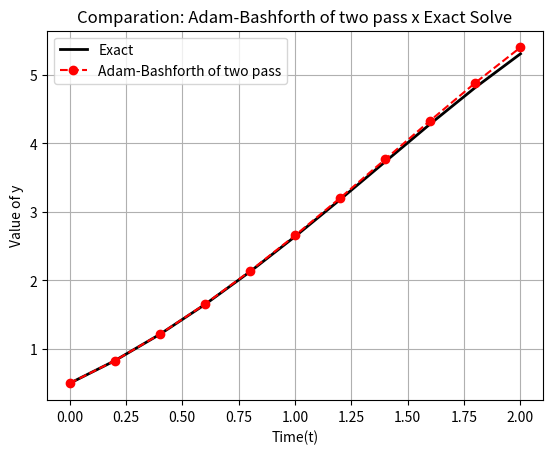

Here is the Python script that generated this plot:
import numpy as np
import pandas as pd
import matplotlib.pyplot as plt

#Function RK4
def fourth(f,t,n,h,y0):
    #Defining vector of zeros 
    fourth_order_y = np.zeros(n)

    #Defining y(0) = 0.5
    fourth_order_y[0] = y0

    #Defining Runge-Kulta's method of Fourth Order
    for i in range(n-1):
        # Fourth Order
        K1 = f(t[i],fourth_order_y[i])
        K2 = f(t[i]+(h/2),fourth_order_y[i] + (h/2) * K1)
        K3 = f(t[i]+(h/2),fourth_order_y[i] + (h/2) * K2)
        K4 = f(t[i] + h, fourth_order_y[i] + h*K3)
        fourth_order_y[i+1] = fourth_order_y[i] + (h/6)*(K1 + 2*K2 + 2*K3 + K4)
    #End

    return fourth_order_y
#End Function

#Function Adam-Bashforth of Two pass
def AB2(f,t0,y0,y1,tf,h):
    #f  : function of ODE
    #t0 : initial instance
    #t1 : final instance
    #y0 : initial condition
    #y1 : Second point calculated with RK because method to start need two points
    #h  : Size of pass

    #N : Numbers of pass
    N = round((tf - t0) / h)

    #t : Mesh of time
    t = [t0 + i*h for i in range(N+1)]

    # Initial Points
    y = np.zeros(N+1)
    y[0] = y0
    y[1] = y1

    # Initial Inclinations
    F = np.zeros(N+1)
    F[0] = f(t[0],y[0])
    F[1] = f(t[1],y[1])

    # Main Bow, here where do Adam Bashforth of Two pass
    for n in range(1,N):
        y[n+1] = y[n] + h * (3/2 * F[n] - 1/2 * F[n-1])
        F[n+1] = f(t[n+1],y[n+1])
    #End for

    #Return instances and numeric solution
    return t, y
#End Function

#Defining initial values 
h,t0, tf , y0 = 0.2, 0, 2, 0.5
t = np.arange(t0,tf+h,h)
n = len(t)

#Defining Our ODE: y - t² + 1
f = lambda t,y : y - t**2 + 1

#Analytic ODE
exact_y = lambda t: (t+1)**2 - 0.5*np.exp(t)

#Calculating y1
RK_y = fourth(f,t,n,h,y0)
y1 = RK_y[1]

#Calling Function AB2
AB2_t,AB2_y = AB2(f,t0,y0,y1,tf,h)
AB2_t,AB2_y = np.array(AB2_t) , np.array(AB2_y)

#Solving Analytic ODE 
original_y = exact_y(AB2_t)

#Calculating Absolute and Relative error
abs_error = np.abs(AB2_y - original_y)
rel_error = np.abs(abs_error/(AB2_y))

#Create dictionary
dc = {
    'h': h,
    't': AB2_t,
    'Exact': original_y,
    'Adam-Bashforth of Two Pass': AB2_y,
    'Abs': abs_error,
    'Rel': rel_error
}

#Create DatFrame
df = pd.DataFrame(dc)

#Output
print(df)

# Comparison Graphic 
plt.plot(AB2_t,original_y,'k-',linewidth=2,label='Exact')
plt.plot(AB2_t,AB2_y,'ro--',linewidth=1.5,label='Adam-Bashforth of two pass')

plt.xlabel('Time(t)')
plt.ylabel('Value of y')
plt.title('Comparation: Adam-Bashforth of two pass x Exact Solve')
plt.legend(loc='best')
plt.grid(True)

plt.show()
